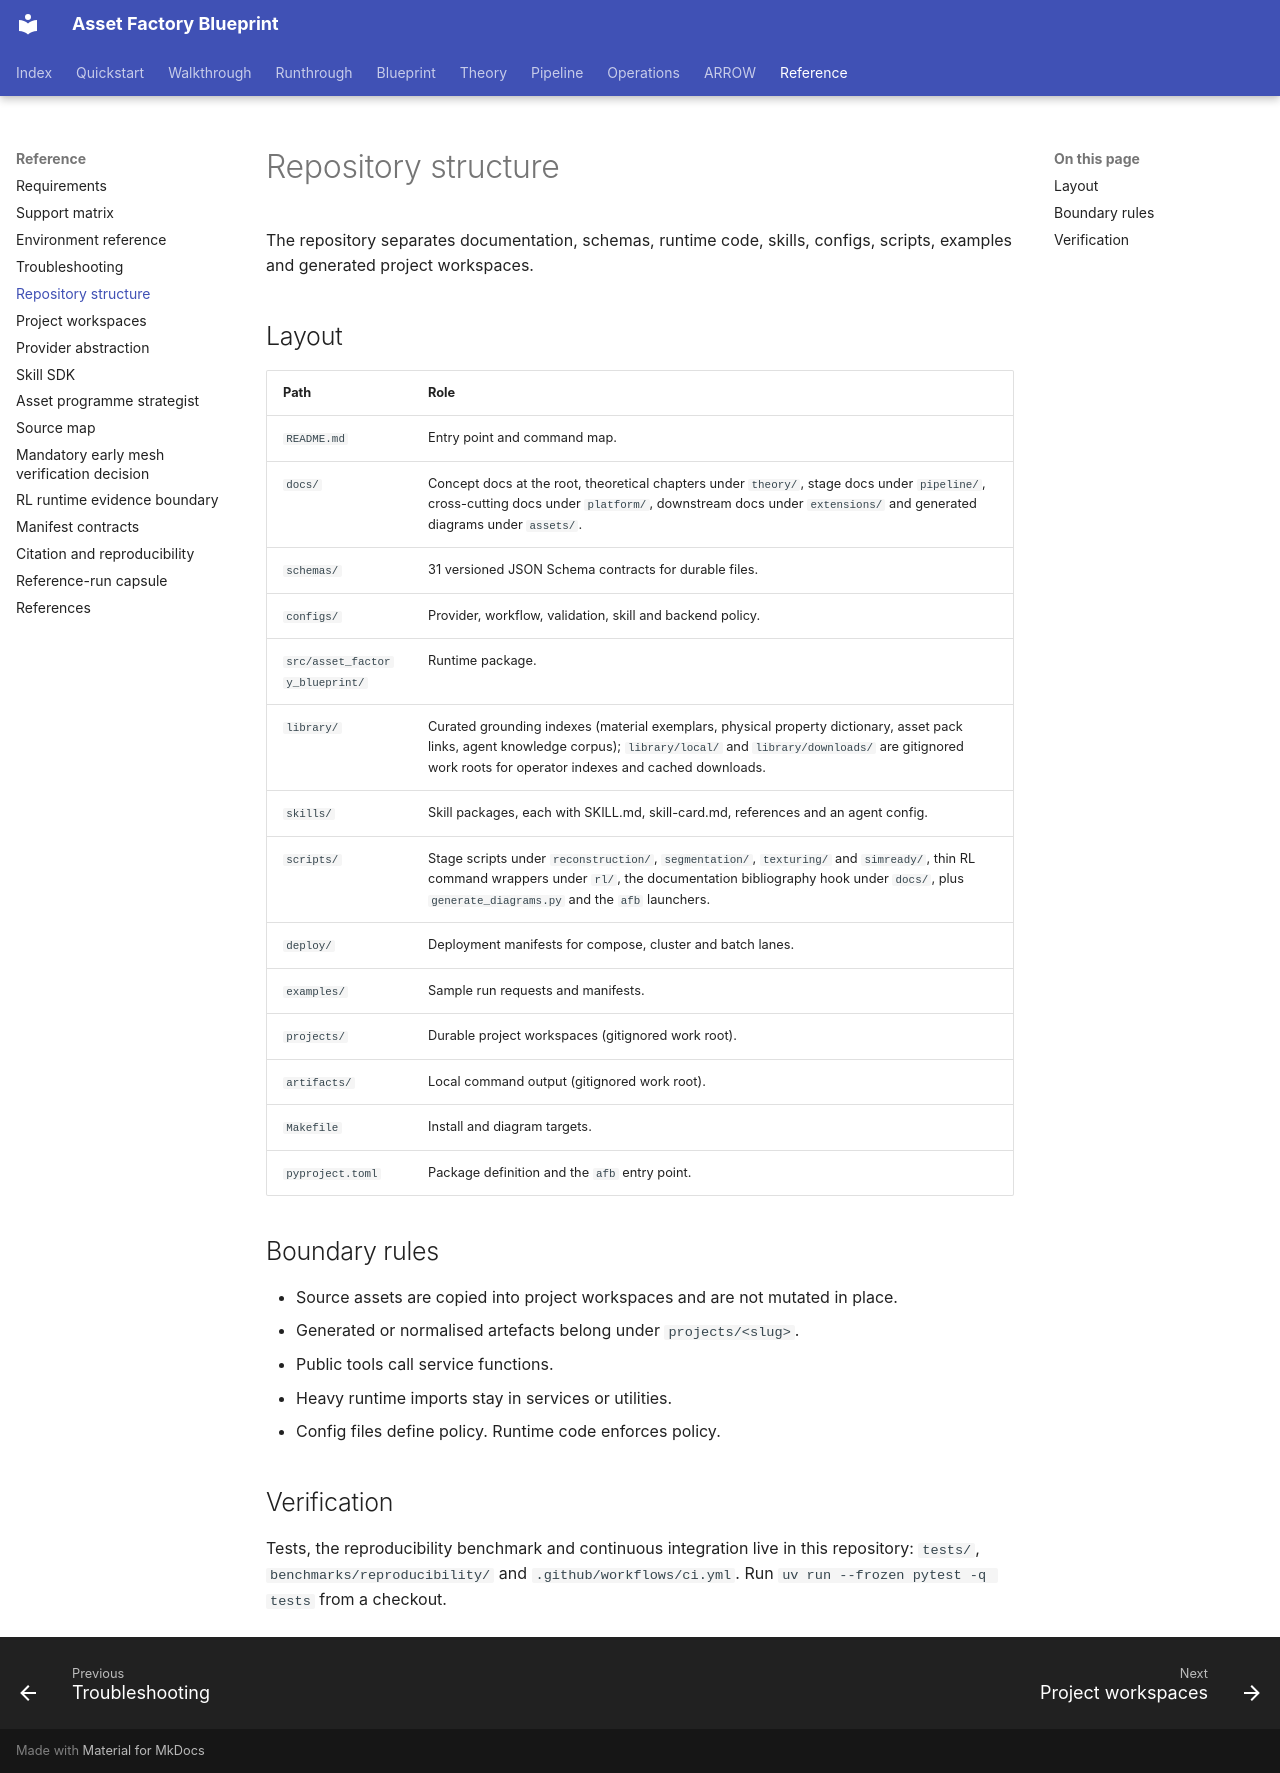

repository: hcltech-robotics/asset-factory-blueprint · page: repository-structure.html · generator: mkdocs

---
description: "Navigate the Asset Factory repository across documentation, schemas, runtime code, skills, configuration, scripts and examples."
---

# Repository structure

The repository separates documentation, schemas, runtime code, skills, configs, scripts, examples and generated project workspaces.

## Layout

| Path | Role |
| --- | --- |
| `README.md` | Entry point and command map. |
| `docs/` | Concept docs at the root, theoretical chapters under `theory/`, stage docs under `pipeline/`, cross-cutting docs under `platform/`, downstream docs under `extensions/` and generated diagrams under `assets/`. |
| `schemas/` | 31 versioned JSON Schema contracts for durable files. |
| `configs/` | Provider, workflow, validation, skill and backend policy. |
| `src/asset_factory_blueprint/` | Runtime package. |
| `library/` | Curated grounding indexes (material exemplars, physical property dictionary, asset pack links, agent knowledge corpus); `library/local/` and `library/downloads/` are gitignored work roots for operator indexes and cached downloads. |
| `skills/` | Skill packages, each with SKILL.md, skill-card.md, references and an agent config. |
| `scripts/` | Stage scripts under `reconstruction/`, `segmentation/`, `texturing/` and `simready/`, thin RL command wrappers under `rl/`, the documentation bibliography hook under `docs/`, plus `generate_diagrams.py` and the `afb` launchers. |
| `deploy/` | Deployment manifests for compose, cluster and batch lanes. |
| `examples/` | Sample run requests and manifests. |
| `projects/` | Durable project workspaces (gitignored work root). |
| `artifacts/` | Local command output (gitignored work root). |
| `Makefile` | Install and diagram targets. |
| `pyproject.toml` | Package definition and the `afb` entry point. |

## Boundary rules

- Source assets are copied into project workspaces and are not mutated in place.
- Generated or normalised artefacts belong under `projects/<slug>`.
- Public tools call service functions.
- Heavy runtime imports stay in services or utilities.
- Config files define policy. Runtime code enforces policy.

## Verification

Tests, the reproducibility benchmark and continuous integration live in this repository: `tests/`, `benchmarks/reproducibility/` and `.github/workflows/ci.yml`. Run `uv run --frozen pytest -q tests` from a checkout.
